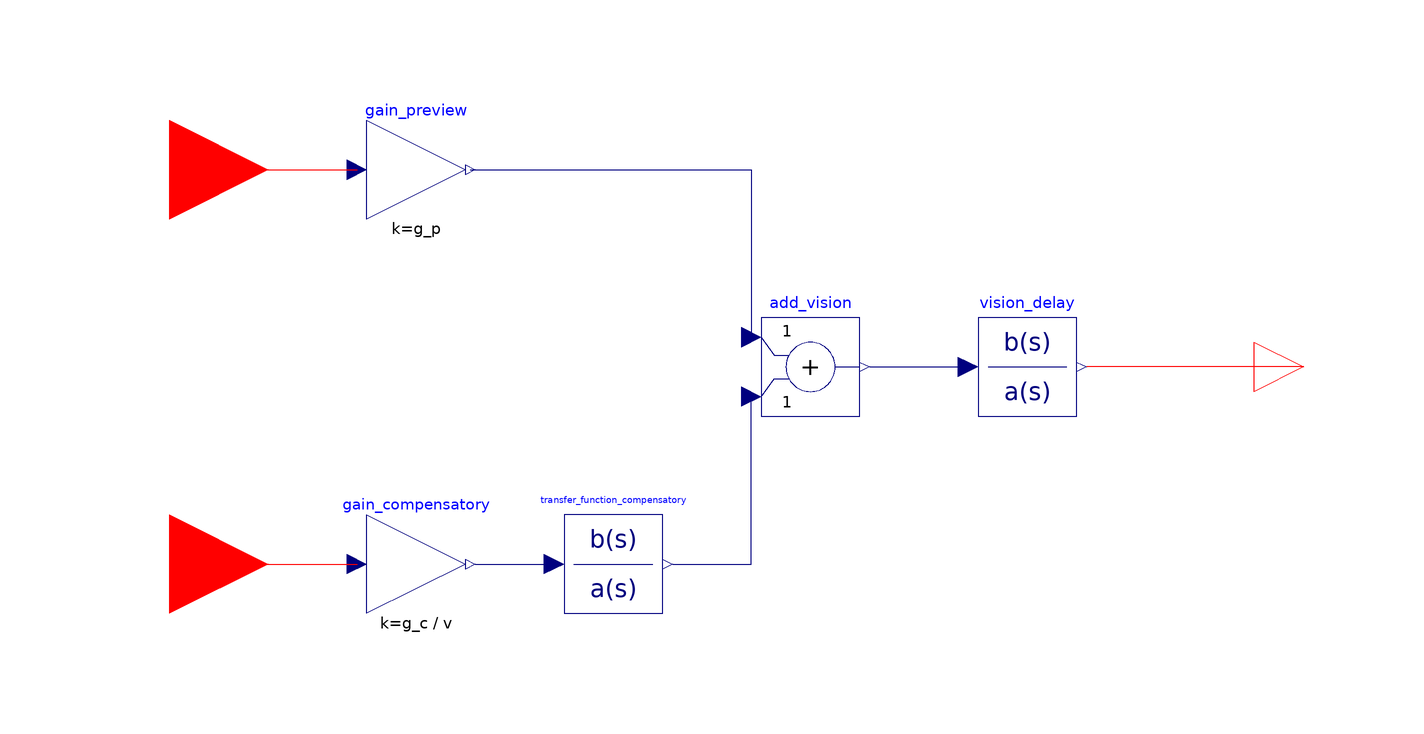

Above is the diagram view of the following Modelica model: its components placed by their Placement annotations and its connect equations drawn as lines.

model VisionSystem
  parameter Real g_p(unit="1")=3.4 "Preview gain.";
  parameter Real g_c(unit="1")=15 "Human control gain.";
  parameter Real T_L(unit="1")=3 "Lead equalization time constant";
  parameter Real T_l(unit="1")=1 "Lag equalization time constant";
  parameter Real t_a(unit="1")=0.03 "Vision system processing time delay.";
  parameter Real v(unit="m/s")=24 "Vehicle speed.";
  Modelica.Blocks.Math.Gain gain_preview(k = g_p)  annotation(
    Placement(visible = true, transformation(origin = {-70, 40}, extent = {{-10, -10}, {10, 10}}, rotation = 0)));
  Modelica.Blocks.Continuous.TransferFunction transfer_function_compensatory(a = {T_l, 1}, b = {T_L, 1})  annotation(
    Placement(visible = true, transformation(origin = {-30, -40}, extent = {{-10, -10}, {10, 10}}, rotation = 0)));
  Modelica.Blocks.Math.Gain gain_compensatory(k = g_c / v)  annotation(
    Placement(visible = true, transformation(origin = {-70, -40}, extent = {{-10, -10}, {10, 10}}, rotation = 0)));
  Modelica.Blocks.Math.Add add_vision annotation(
    Placement(visible = true, transformation(origin = {10, 0}, extent = {{-10, -10}, {10, 10}}, rotation = 0)));
  Modelica.Blocks.Continuous.TransferFunction vision_delay(a = {0.5 * t_a, 1}, b = {-0.5 * t_a, 1})  annotation(
    Placement(visible = true, transformation(origin = {54, 0}, extent = {{-10, -10}, {10, 10}}, rotation = 0)));
  DriverBehaviourModel.Interfaces.AngleRealInput near_angle annotation(
    Placement(visible = true, transformation(origin = {-120, -40}, extent = {{-20, -20}, {20, 20}}, rotation = 0), iconTransformation(origin = {-120, -40}, extent = {{-20, -20}, {20, 20}}, rotation = 0)));
  DriverBehaviourModel.Interfaces.AngleRealInput far_angle annotation(
    Placement(visible = true, transformation(origin = {-120, 40}, extent = {{-20, -20}, {20, 20}}, rotation = 0), iconTransformation(origin = {-120, 40}, extent = {{-20, -20}, {20, 20}}, rotation = 0)));
  DriverBehaviourModel.Interfaces.AngleRealOutput desired_angle annotation(
    Placement(visible = true, transformation(origin = {110, 0}, extent = {{-10, -10}, {10, 10}}, rotation = 0), iconTransformation(origin = {110, 0}, extent = {{-10, -10}, {10, 10}}, rotation = 0)));
equation
  connect(gain_compensatory.y, transfer_function_compensatory.u) annotation(
    Line(points = {{-58, -40}, {-42, -40}}, color = {0, 0, 127}));
  connect(gain_preview.y, add_vision.u1) annotation(
    Line(points = {{-59, 40}, {-2, 40}, {-2, 6}}, color = {0, 0, 127}));
  connect(transfer_function_compensatory.y, add_vision.u2) annotation(
    Line(points = {{-18, -40}, {-2, -40}, {-2, -6}}, color = {0, 0, 127}));
  connect(add_vision.y, vision_delay.u) annotation(
    Line(points = {{22, 0}, {42, 0}}, color = {0, 0, 127}));
  connect(far_angle, gain_preview.u) annotation(
    Line(points = {{-120, 40}, {-82, 40}}, color = {255, 0, 0}));
  connect(near_angle, gain_compensatory.u) annotation(
    Line(points = {{-120, -40}, {-82, -40}}, color = {255, 0, 0}));
  connect(desired_angle, vision_delay.y) annotation(
    Line(points = {{110, 0}, {66, 0}}, color = {255, 0, 0}));
  annotation(
    uses(Modelica(version = "4.0.0")),
    Icon(graphics = {Text(origin = {0, 80}, lineColor = {0, 0, 255}, extent = {{-100, 20}, {100, -20}}, textString = "%name"), Rectangle(origin = {-30, 0}, fillColor = {255, 0, 0}, fillPattern = FillPattern.Forward, extent = {{-10, 60}, {10, -60}}), Line(origin = {-70, 40}, points = {{-30, 0}, {-20, 10}, {-10, 0}, {0, -10}, {20, 10}, {30, 0}, {30, 0}}, color = {255, 0, 0}, thickness = 0.5), Line(origin = {-70, -40}, points = {{-30, 0}, {-20, -10}, {0, 10}, {20, -10}, {30, 0}, {30, 0}}, color = {255, 0, 0}, thickness = 0.5), Line(origin = {39.83, 20.17}, points = {{-59.8292, 19.8292}, {20.1708, -20.1708}, {60.1708, -20.1708}, {60.1708, -20.1708}}, color = {255, 0, 0}, thickness = 0.5), Line(origin = {19.69, -20}, points = {{-40, -20}, {40, 20}, {40, 20}}, color = {255, 0, 0}, thickness = 0.5)}),
  Diagram);
end VisionSystem;